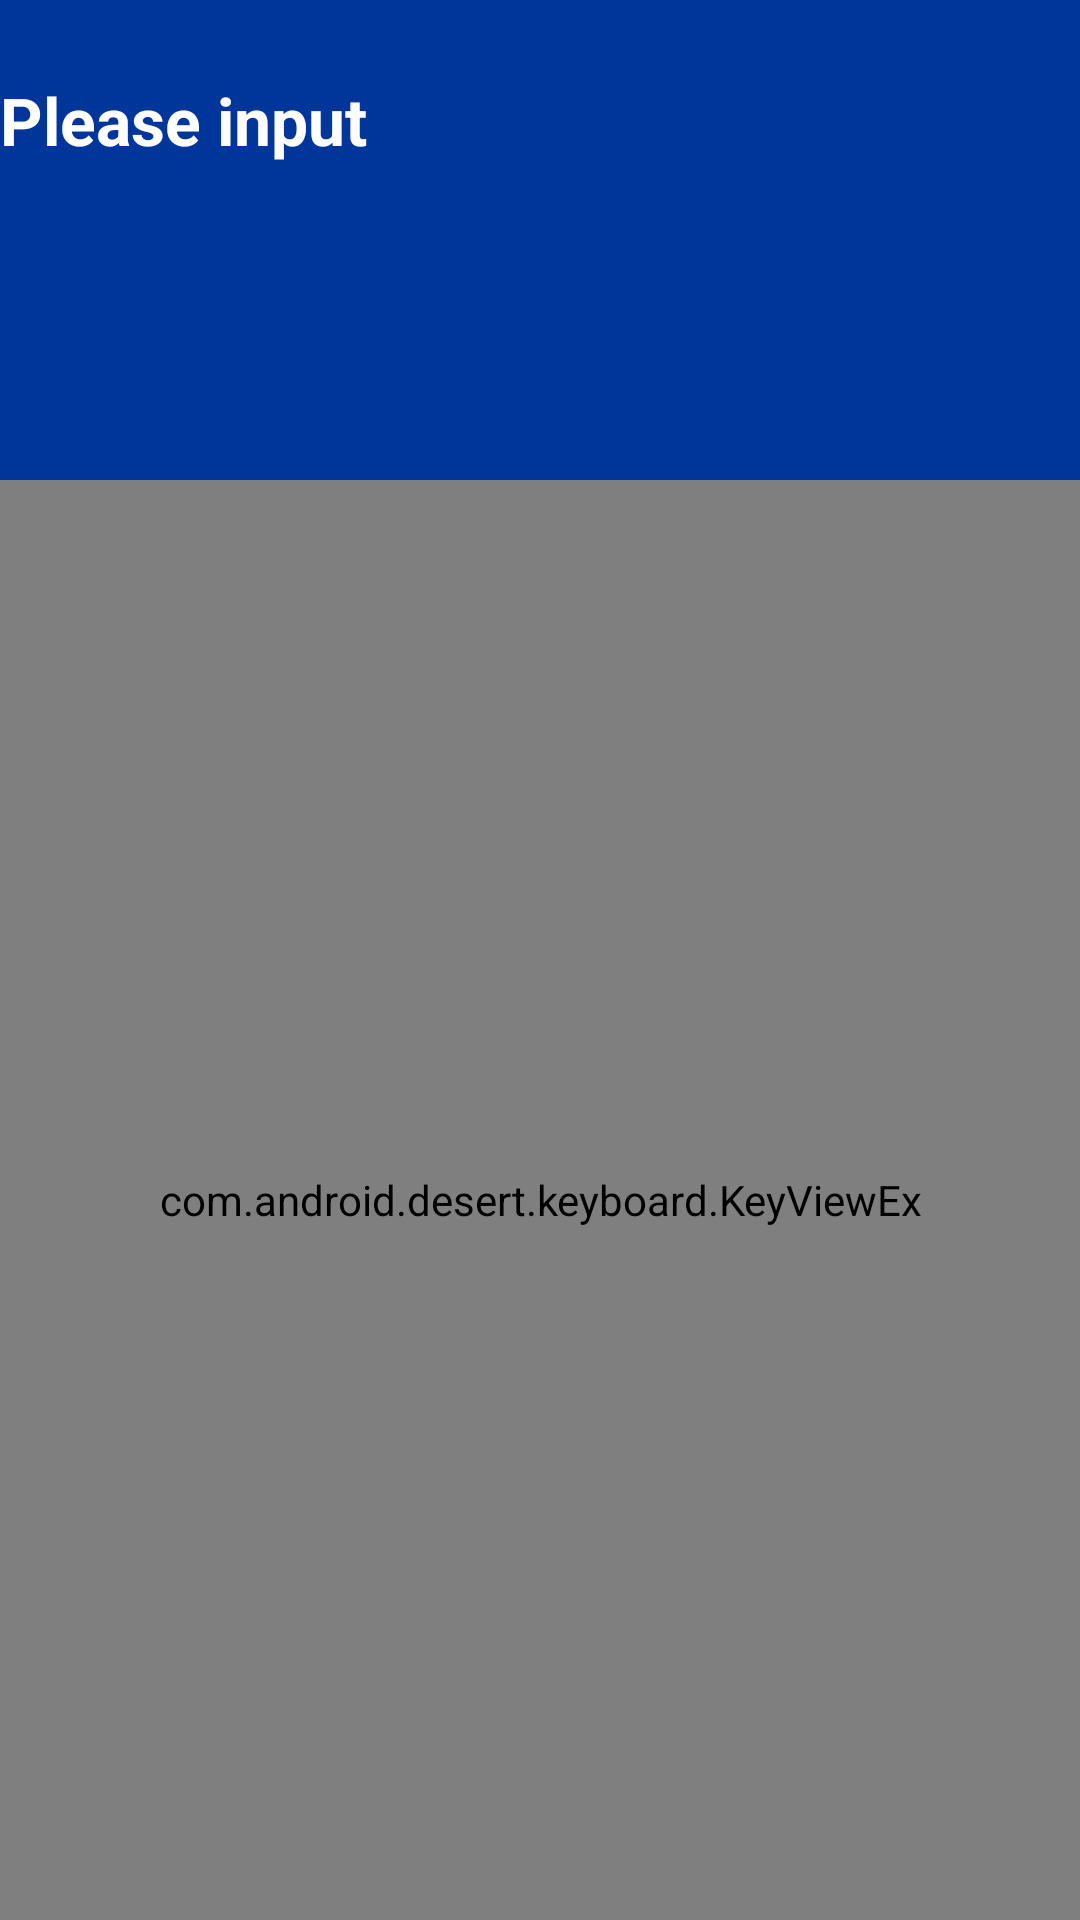

Reconstruct the res/layout file that produces this screen, plus the resources it refers to.
<!-- AndroidManifest.xml: application theme AppTheme -->
<!-- res/layout/trans_input.xml -->
<LinearLayout
    xmlns:android="http://schemas.android.com/apk/res/android"
    xmlns:tools="http://schemas.android.com/tools"
    android:background="#FFFFFF"
    android:orientation="vertical"
    android:id="@+id/input_layout"
    android:layout_width="match_parent"
    android:layout_height="match_parent">
    <LinearLayout
        android:layout_width="match_parent"
        android:layout_weight="2"
        android:orientation="vertical"
        android:layout_height="0dp">
        <TextView
            android:id="@+id/input_title"
            android:layout_width="match_parent"
            android:background="#00359a"
            android:layout_height="0dp"
            android:layout_weight="1"
            android:textSize="22sp"
            android:textStyle="bold"
            android:textColor="#ffffff"
            android:gravity="left|center_vertical"
            android:text="Please input"
            android:singleLine="true" />
        <EditText
            android:id="@+id/input_edit"
            android:layout_width="match_parent"
            android:layout_height="0dp"
            android:layout_weight="1"
            android:background="#00359a"
            android:focusable="false"
            android:gravity="end|bottom"
            android:inputType="number"
            android:textColor="#FFFFFF"
            android:textSize="52.430sp"
            tools:text="" />
    </LinearLayout>
    <com.android.desert.keyboard.KeyViewEx
        android:id="@+id/input_key"
        android:layout_width="match_parent"
        android:layout_weight="6"
        android:layout_height="0dp"/>
</LinearLayout>
<!-- resources referenced by this layout -->
<resources>
  <style name="AppTheme" parent="Theme.AppCompat.Light.DarkActionBar">
          
          <item name="colorPrimary">@color/colorPrimary</item>
          <item name="colorPrimaryDark">@color/colorPrimaryDark</item>
          <item name="colorAccent">@color/colorAccent</item>
          <item name="android:windowBackground">@drawable/chushiye_no</item>
      </style>
  <color name="colorPrimary">#3F51B5</color>
  <color name="colorPrimaryDark">#303F9F</color>
  <color name="colorAccent">#FF4081</color>
  <!-- drawable chushiye_no: jpg bitmap (drawable-mdpi, 172600 bytes) -->
</resources>
